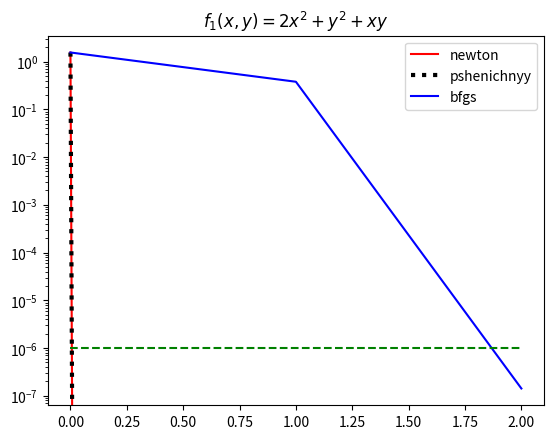
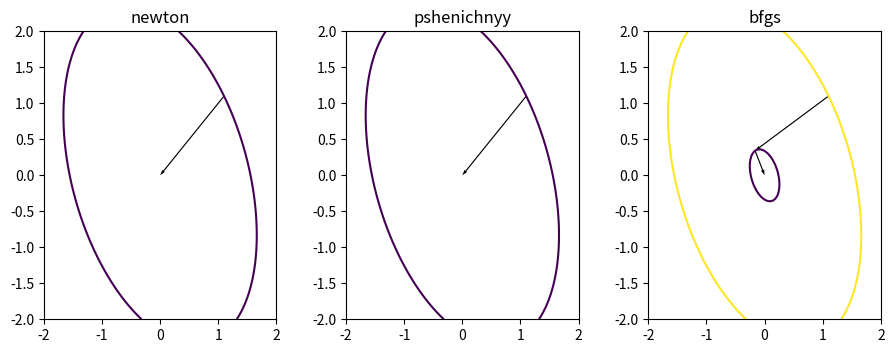

The matplotlib source for these figures, in order: (Note: this script raises an exception after producing the figures.)
import copy
import math

import numpy as np
import matplotlib.pyplot as plt
from numpy import ndarray


def func1(x, y):
    return 2 * (x ** 2) + (y ** 2) + x * y


def grad1(x, y):
    return np.array([4 * x + y, 2 * y + x])


def hessian1(x, y):
    return np.array([[4, 1], [1, 2]])


optimum1 = [0., 0.]


def func2(x, y):
    return (x / 1) ** 4 + (y / 2) ** 4


def grad2(x, y):
    return np.array([
        4 * (x ** 3),
        (1 / 4) * (y ** 3)]
    )


def hessian2(x, y):
    return np.array([
        [
            12 * (x ** 2),
            0
        ],
        [
            0,
            (3 / 4) * (y ** 2),
        ]
    ])


optimum2 = [0., 0.]


def func3(x, y):
    return (x/1)**4+(y/2)**4+(x/2)**2+(y/1)**2


def grad3(x, y):
    return np.array([
        4 * (x**3) + x/2,
        (y**3)/4 + 2*y]
    )


def hessian3(x, y):
    return np.array([
        [
            12 * (x**2) + 1/2,
            0
        ],
        [
            0,
            3*(y**2)/4 + 2,
        ]
    ])


optimum3 = [0., 0.]


def func4(x, y):
    return (x**(2))+(y**(2))+0.005*((x**(4))+(y**(4)))+0.00025*((x**(6))+(y**(6)))+5*(x+y)


def grad4(x, y):
    return np.array([
        0.0015*(x**5) + 0.02*(x**3) + 2*x + 5,
        0.0015*(y**5) + 0.02*(y**3) + 2*y + 5]
    )


def hessian4(x, y):
    return np.array([
        [
            0.0075*(x**4) + 0.6*(x**2) + 2,
            0
        ],
        [
            0,
            0.0075*(y**4) + 0.6*(y**2) + 2,
        ]
    ])


optimum4 = [-2.323714531621294149745910231, -2.323714531621294149745910231]


functions = (
    {
        "name": "func1",
        "label": "$f_1(x, y) = 2x^2 + y^2 + xy$",
        "func": func1,
        "grad": grad1,
        "hessian": hessian1,
        "optimum": optimum1,
        "init_point": [1.1, 1.1],
        "range_x": [-2, 2],
        "range_y": [-2, 2],
    },
    {
        "name": "func2",
        "label": "$f_2(x, y) = x^4 + (\\frac{y}{2})^4$",
        "func": func2,
        "grad": grad2,
        "hessian": hessian2,
        "optimum": optimum2,
        "init_point": [1, 3],
        "range_x": [-5, 5],
        "range_y": [-5, 5],
    },
    {
        "name": "func3",
        "label": "$f_3(x, y) = x^4 + (\\frac{y}{2})^4 + (\\frac{x}{2})^2 + y^2$",
        "func": func3,
        "grad": grad3,
        "hessian": hessian3,
        "optimum": optimum3,
        "init_point": [1, 3],
        "range_x": [-5, 5],
        "range_y": [-5, 5],
    },
    {
        "name": "func4",
        "label": "$f_4(x, y) = x^2+y^2+0.005 (x^4+y^4)+0.00025 (x^6+y^6)+5 (x+y)$",
        "func": func4,
        "grad": grad4,
        "hessian": hessian4,
        "optimum": optimum4,
        "init_point": [1, 3],
        "range_x": [-5, 5],
        "range_y": [-5, 5],
    },

)


steps_data = {'origin': [], 'step_vector': [], 'iter_for_step_count': [], 'step_coeff': [], 'level': [], 'accuracy': [], 'final': None, 'known_optimum': None}


def add_step(x, dx, func, i, step):
    steps_data['origin'].append(x)
    steps_data['step_vector'].append(dx)
    steps_data['iter_for_step_count'].append(i)
    steps_data['step_coeff'].append(step)
    steps_data['level'].append(func(x[0], x[1]))
    steps_data['accuracy'].append(math.sqrt(np.dot(np.subtract(x, steps_data['known_optimum']), np.subtract(x, steps_data['known_optimum']))))


def clear_step_data():
    steps_data['origin'] = []
    steps_data['step_vector'] = []
    steps_data['iter_for_step_count'] = []
    steps_data['step_coeff'] = []
    steps_data['level'] = []
    steps_data['accuracy'] = []
    steps_data['final'] = None
    steps_data['known_optimum'] = None


def find_step(x, p, func, precision):
    a = -5.
    b = 0.
    x = np.array(x)
    while b - a > precision:
        c = a + (b - a) / 2.
        f = func(*(x + c * p))
        c_1 = c - precision / 4.
        c_2 = c + precision / 4.
        f_1 = func(*(x + c_1 * p))
        f_2 = func(*(x + c_2 * p))
        if f < f_1 and f < f_2:
            return c
        if f_1 < f_2:
            b = c
        else:
            a = c
    return a


def find_newton_step(grad_y, hessian_y):
    try:
        p = np.linalg.solve(hessian_y, -grad_y)
    except:
        p = -grad_y
    return p


def grad_second_newton(init_x, func, grad, hessian, precision):
    x = init_x
    cur_grad = grad(*x)
    grad_norm_sqr = np.dot(cur_grad, cur_grad)
    k = 0
    while math.sqrt(grad_norm_sqr) > precision:
        p = find_newton_step(cur_grad, hessian(*x))
        a = 1
        s = p * a
        add_step(x, s, func, None, a)
        x = x + s
        cur_grad = grad(*x)
        grad_norm_sqr = np.dot(cur_grad, cur_grad)
        k += 1
        if k > 100:
            break
    return k, x


def fixed_grad_second_newton(init_x, func, grad, hessian, precision):
    known_optimum = steps_data['known_optimum']
    x = init_x
    cur_grad = grad(*x)
    grad_norm_sqr = np.dot(cur_grad, cur_grad)
    k = 0
    while math.sqrt(np.dot(known_optimum-x,known_optimum-x)) > precision:
        p = find_newton_step(cur_grad, hessian(*x))
        a = 1
        s = p * a
        add_step(x, s, func, None, a)
        x = x + s
        cur_grad = grad(*x)
        grad_norm_sqr = np.dot(cur_grad, cur_grad)
        k += 1
        if k > 100:
            break
    return k, x


def grad_second_pshenichnyy(init_x, func, grad, hessian, init_step, split_scale, delta, precision):
    x = init_x
    cur_grad = grad(*x)
    grad_norm_sqr = np.dot(cur_grad, cur_grad)
    k = 0
    while math.sqrt(grad_norm_sqr) > precision:
        p = find_newton_step(cur_grad, hessian(*x))
        a = init_step
        s = p * a
        x_next = x + s
        f_cur = func(*x)
        f_next = func(*x_next)
        i = 0
        while f_next - f_cur > delta * a * grad_norm_sqr:
            a *= split_scale
            s = p * a
            x_next = x + s
            f_next = func(*x_next)
            i += 1
            if i > 100:
                break
        add_step(x, s, func, i, a)
        x = x_next
        cur_grad = grad(*x)
        grad_norm_sqr = np.dot(cur_grad, cur_grad)
        k += 1
        if k > 100:
            break
    return k, x


def fixed_grad_second_pshenichnyy(init_x, func, grad, hessian, init_step, split_scale, delta, precision):
    known_optimum = steps_data['known_optimum']
    x = init_x
    cur_grad = grad(*x)
    grad_norm_sqr = np.dot(cur_grad, cur_grad)
    k = 0
    while math.sqrt(np.dot(known_optimum-x,known_optimum-x)) > precision:
        p = find_newton_step(cur_grad, hessian(*x))
        a = init_step
        s = p * a
        x_next = x + s
        f_cur = func(*x)
        f_next = func(*x_next)
        i = 0
        while f_next - f_cur > delta * a * grad_norm_sqr:
            a *= split_scale
            s = p * a
            x_next = x + s
            f_next = func(*x_next)
            i += 1
            if i > 100:
                break
        add_step(x, s, func, i, a)
        x = x_next
        cur_grad = grad(*x)
        grad_norm_sqr = np.dot(cur_grad, cur_grad)
        k += 1
        if k > 100:
            break
    return k, x


def grad_second_bfgs(init_x, func, grad, precision):
    c = np.eye(len(init_x))
    x = init_x
    cur_grad = grad(*x)
    grad_norm_sqr = np.dot(cur_grad, cur_grad)
    k = 0
    while math.sqrt(grad_norm_sqr) > precision:
        p = np.dot(c, cur_grad)
        a = find_step(x, p, func, precision/10)
        s = p * a
        add_step(x, s, func, None, -a)
        x = x + s
        new_grad = grad(*x)
        y = new_grad - cur_grad
        cur_grad = new_grad
        grad_norm_sqr = np.dot(cur_grad, cur_grad)
        if k % 1 == 0:
            q = 1 / np.dot(y, s)
            c1 = np.outer(s, y)
            c1 *= -q
            c1 += np.eye(len(init_x))
            c2 = np.outer(y, s)
            c2 *= -q
            c2 += np.eye(len(init_x))
            c3 = np.outer(s, s)
            c3 *= q

            c1.dot(c)
            c1.dot(c2)

            c1 += c3

            c = c1
        k += 1
        if k > 100:
            break
    return k, x


def fixed_grad_second_bfgs(init_x, func, grad, precision):
    known_optimum = steps_data['known_optimum']
    c = np.eye(len(init_x))
    x = init_x
    cur_grad = grad(*x)
    grad_norm_sqr = np.dot(cur_grad, cur_grad)
    k = 0
    while math.sqrt(np.dot(known_optimum-x,known_optimum-x)) > precision:
        p = np.dot(c, cur_grad)
        a = find_step(x, p, func, 0.00001)
        s = p * a
        add_step(x, s, func, None, -a)
        x = x + s
        new_grad = grad(*x)
        y = new_grad - cur_grad
        cur_grad = new_grad
        grad_norm_sqr = np.dot(cur_grad, cur_grad)
        if k % 1 == 0:
            q = 1 / np.dot(y, s)
            c1 = np.outer(s, y)
            c1 *= -q
            c1 += np.eye(len(init_x))
            c2 = np.outer(y, s)
            c2 *= -q
            c2 += np.eye(len(init_x))
            c3 = np.outer(s, s)
            c3 *= q

            c1.dot(c)
            c1.dot(c2)

            c1 += c3

            c = c1
        k += 1
        if k > 100:
            break
    return k, x


def grad_first_split(init_x, func, grad, init_step, split_scale, delta, precision):
    x = init_x
    cur_grad = grad(*x)
    grad_norm_sqr = np.dot(cur_grad, cur_grad)
    k = 0
    while math.sqrt(grad_norm_sqr) > precision:
        step = init_step
        x_next = x - step * cur_grad
        f_cur = func(*x)
        f_next = func(*x_next)
        i = 0
        while f_next - f_cur > -delta * step * grad_norm_sqr:
            step *= split_scale
            x_next = x - step * cur_grad
            f_next = func(*x_next)
            i += 1
        add_step(x, -step * cur_grad, func, i, step)
        x = x_next
        cur_grad = grad(*x)
        grad_norm_sqr = np.dot(cur_grad, cur_grad)
        k += 1
    return k, x


level_mode = "GRID"


def plot_illustration(ax, func, x_range, y_range):
    arrows_origins = np.array(steps_data['origin'])
    arrows_vectors = np.array(steps_data['step_vector'])
    levels = sorted(steps_data['level'])
    i = 0
    while i < len(levels) - 1:
        if levels[i] == levels[i+1]:
            levels.pop(i+1)
        else:
            i += 1
    if level_mode == "GRID":
        grid: list[list, list, list] = [[], [], []]
        grid[0], grid[1] = np.meshgrid(np.linspace(x_range[0], x_range[1], 100), np.linspace(y_range[0], y_range[1], 100))
        grid[2] = np.ndarray((100, 100))
        for i in range(100):
            for j in range(100):
                grid[2][i, j] = func(grid[0][i, j], grid[1][i, j])
        ax.contour(grid[0], grid[1], grid[2], levels=levels)
    elif level_mode == "ANALITIC":
        pass
    ax.quiver(arrows_origins[:, 0], arrows_origins[:, 1], arrows_vectors[:, 0], arrows_vectors[:, 1], angles='xy',
              scale_units='xy', width=.005, scale=1)


def print_step_data():
    origin = steps_data['origin']
    final = steps_data['final']
    iter_for_step_count = steps_data['iter_for_step_count']
    step_coeff = steps_data['step_coeff']
    optimum = steps_data['known_optimum']
    k = len(origin)
    for i in range(k):
        print(f"xk :{origin[i]} ik : {iter_for_step_count[i]} ak : {step_coeff[i]} ")
    for i in range(k - 1):
        norm1 = math.sqrt(np.dot(np.subtract(origin[i], optimum), np.subtract(origin[i], optimum)))
        norm2 = math.sqrt(np.dot(np.subtract(origin[i+1], optimum), np.subtract(origin[i+1], optimum)))
        print(f"qk :{norm2/norm1} ")

    i = k - 1
    norm1 = math.sqrt(np.dot(np.subtract(origin[i], optimum), np.subtract(origin[i], optimum)))
    norm2 = math.sqrt(np.dot(np.subtract(final, optimum), np.subtract(final, optimum)))
    print(f"qk :{norm2/norm1} ")


def plot_accuracy_graph(ax, fmt, **kwargs):
    optimum = steps_data['known_optimum']
    final = steps_data['final']
    origin = steps_data['origin']
    accuracy = copy.copy(steps_data['accuracy'])
    accuracy.append(math.sqrt(np.dot(np.subtract(final, optimum), np.subtract(final, optimum))))
    ax.plot(range(len(origin) + 1), accuracy, fmt, **kwargs)
    s = 2 + 5


def plot_steps_to_accuracy_graph(ax, label, accuracy_list, steps_list):
    steps_mean = []
    for i in range(len(accuracy_list)):
        steps_mean.append(np.mean(steps_data[i]))
    ax.plot(accuracy_list, steps_mean, label=label)




def experiment1():
    acc = 1e-6
    for function in functions:
        max_k = 0
        frfr, ac_fig = plt.subplots(1, 1)
        ac_fig.set_title(function['label'])
        ac_fig.set_yscale('log')
        fig, axes = plt.subplots(1, 3, figsize=(9, 4), gridspec_kw={'left': 0.06, 'right': 0.990, 'bottom': 0.16, 'wspace': 0.3})
        axes[0].set_title('newton')
        clear_step_data()
        steps_data['known_optimum'] = function['optimum']
        k, x = grad_second_newton(function['init_point'], function['func'], function['grad'], function['hessian'], acc)
        steps_data['final'] = x
        print_step_data()
        plot_illustration(axes[0], function['func'], function['range_x'], function['range_y'])
        plot_accuracy_graph(ac_fig, 'r-', label='newton')
        max_k = max(max_k, k)

        axes[1].set_title('pshenichnyy')
        clear_step_data()
        steps_data['known_optimum'] = function['optimum']
        k, x = grad_second_pshenichnyy(function['init_point'], function['func'], function['grad'], function['hessian'], 1.0, 0.9, 0.45, acc)
        steps_data['final'] = x
        print_step_data()
        plot_illustration(axes[1], function['func'], function['range_x'], function['range_y'])
        plot_accuracy_graph(ac_fig, 'k:', label='pshenichnyy', linewidth=3)
        max_k = max(max_k, k)

        axes[2].set_title('bfgs')
        clear_step_data()
        steps_data['known_optimum'] = function['optimum']
        k, x = grad_second_bfgs(function['init_point'], function['func'], function['grad'], acc)
        steps_data['final'] = x
        print_step_data()
        plot_illustration(axes[2], function['func'], function['range_x'], function['range_y'])
        plot_accuracy_graph(ac_fig, 'b-', label='bfgs')
        max_k = max(max_k, k)
        ac_fig.plot([0, max_k], [acc, acc], 'g--')
        ac_fig.legend()
        frfr.savefig("../course_paper/figures/acc_from_step_" + function['name'] + ".png")
        fig.savefig("../course_paper/figures/process_view_" + function['name'] + ".png")



def experiment2():
    sample_size = 100
    for function in functions:
        acc = 1e-6
        fig, ac_fig = plt.subplots(1, 1)
        ac_fig.set_title(function['label'])
        ac_fig.set_yscale('log')
        init_range = 2
        max_k = 0
        steps_list = [[], []]
        final_acc_list = [[], []]
        for i in range(sample_size):
            angle = 2 * np.pi / sample_size * i
            init_point = function['optimum'] + init_range * (np.array([np.sin(angle), np.cos(angle)]))

            clear_step_data()
            steps_data['known_optimum'] = function['optimum']
            k, x = fixed_grad_second_newton(init_point, function['func'], function['grad'], function['hessian'], acc)
            steps_data['final'] = x
            plot_accuracy_graph(ac_fig, 'r-', alpha=20 / sample_size)
            max_k = max(max_k, k)
            steps_list[0].append(k)
            final_acc_list[0].append(x)

            clear_step_data()
            steps_data['known_optimum'] = function['optimum']
            k, x = fixed_grad_second_bfgs(init_point, function['func'], function['grad'], acc)
            steps_data['final'] = x
            plot_accuracy_graph(ac_fig, 'b-', alpha=20/sample_size)
            max_k = max(max_k, k)
            steps_list[1].append(k)
            final_acc_list[1].append(x)
        print('{} newton: k_mean = {}'.format(function['name'], np.mean(steps_list[0])))
        print('{} bfgs: k_mean = {}'.format(function['name'], np.mean(steps_list[1])))
        ac_fig.plot([0, max_k], [acc, acc], 'g--')
        fig.savefig("../course_paper/figures/init_100_" + function['name'] + ".png")






def main():
    experiment1()
    experiment2()


if __name__ == '__main__':
    main()

